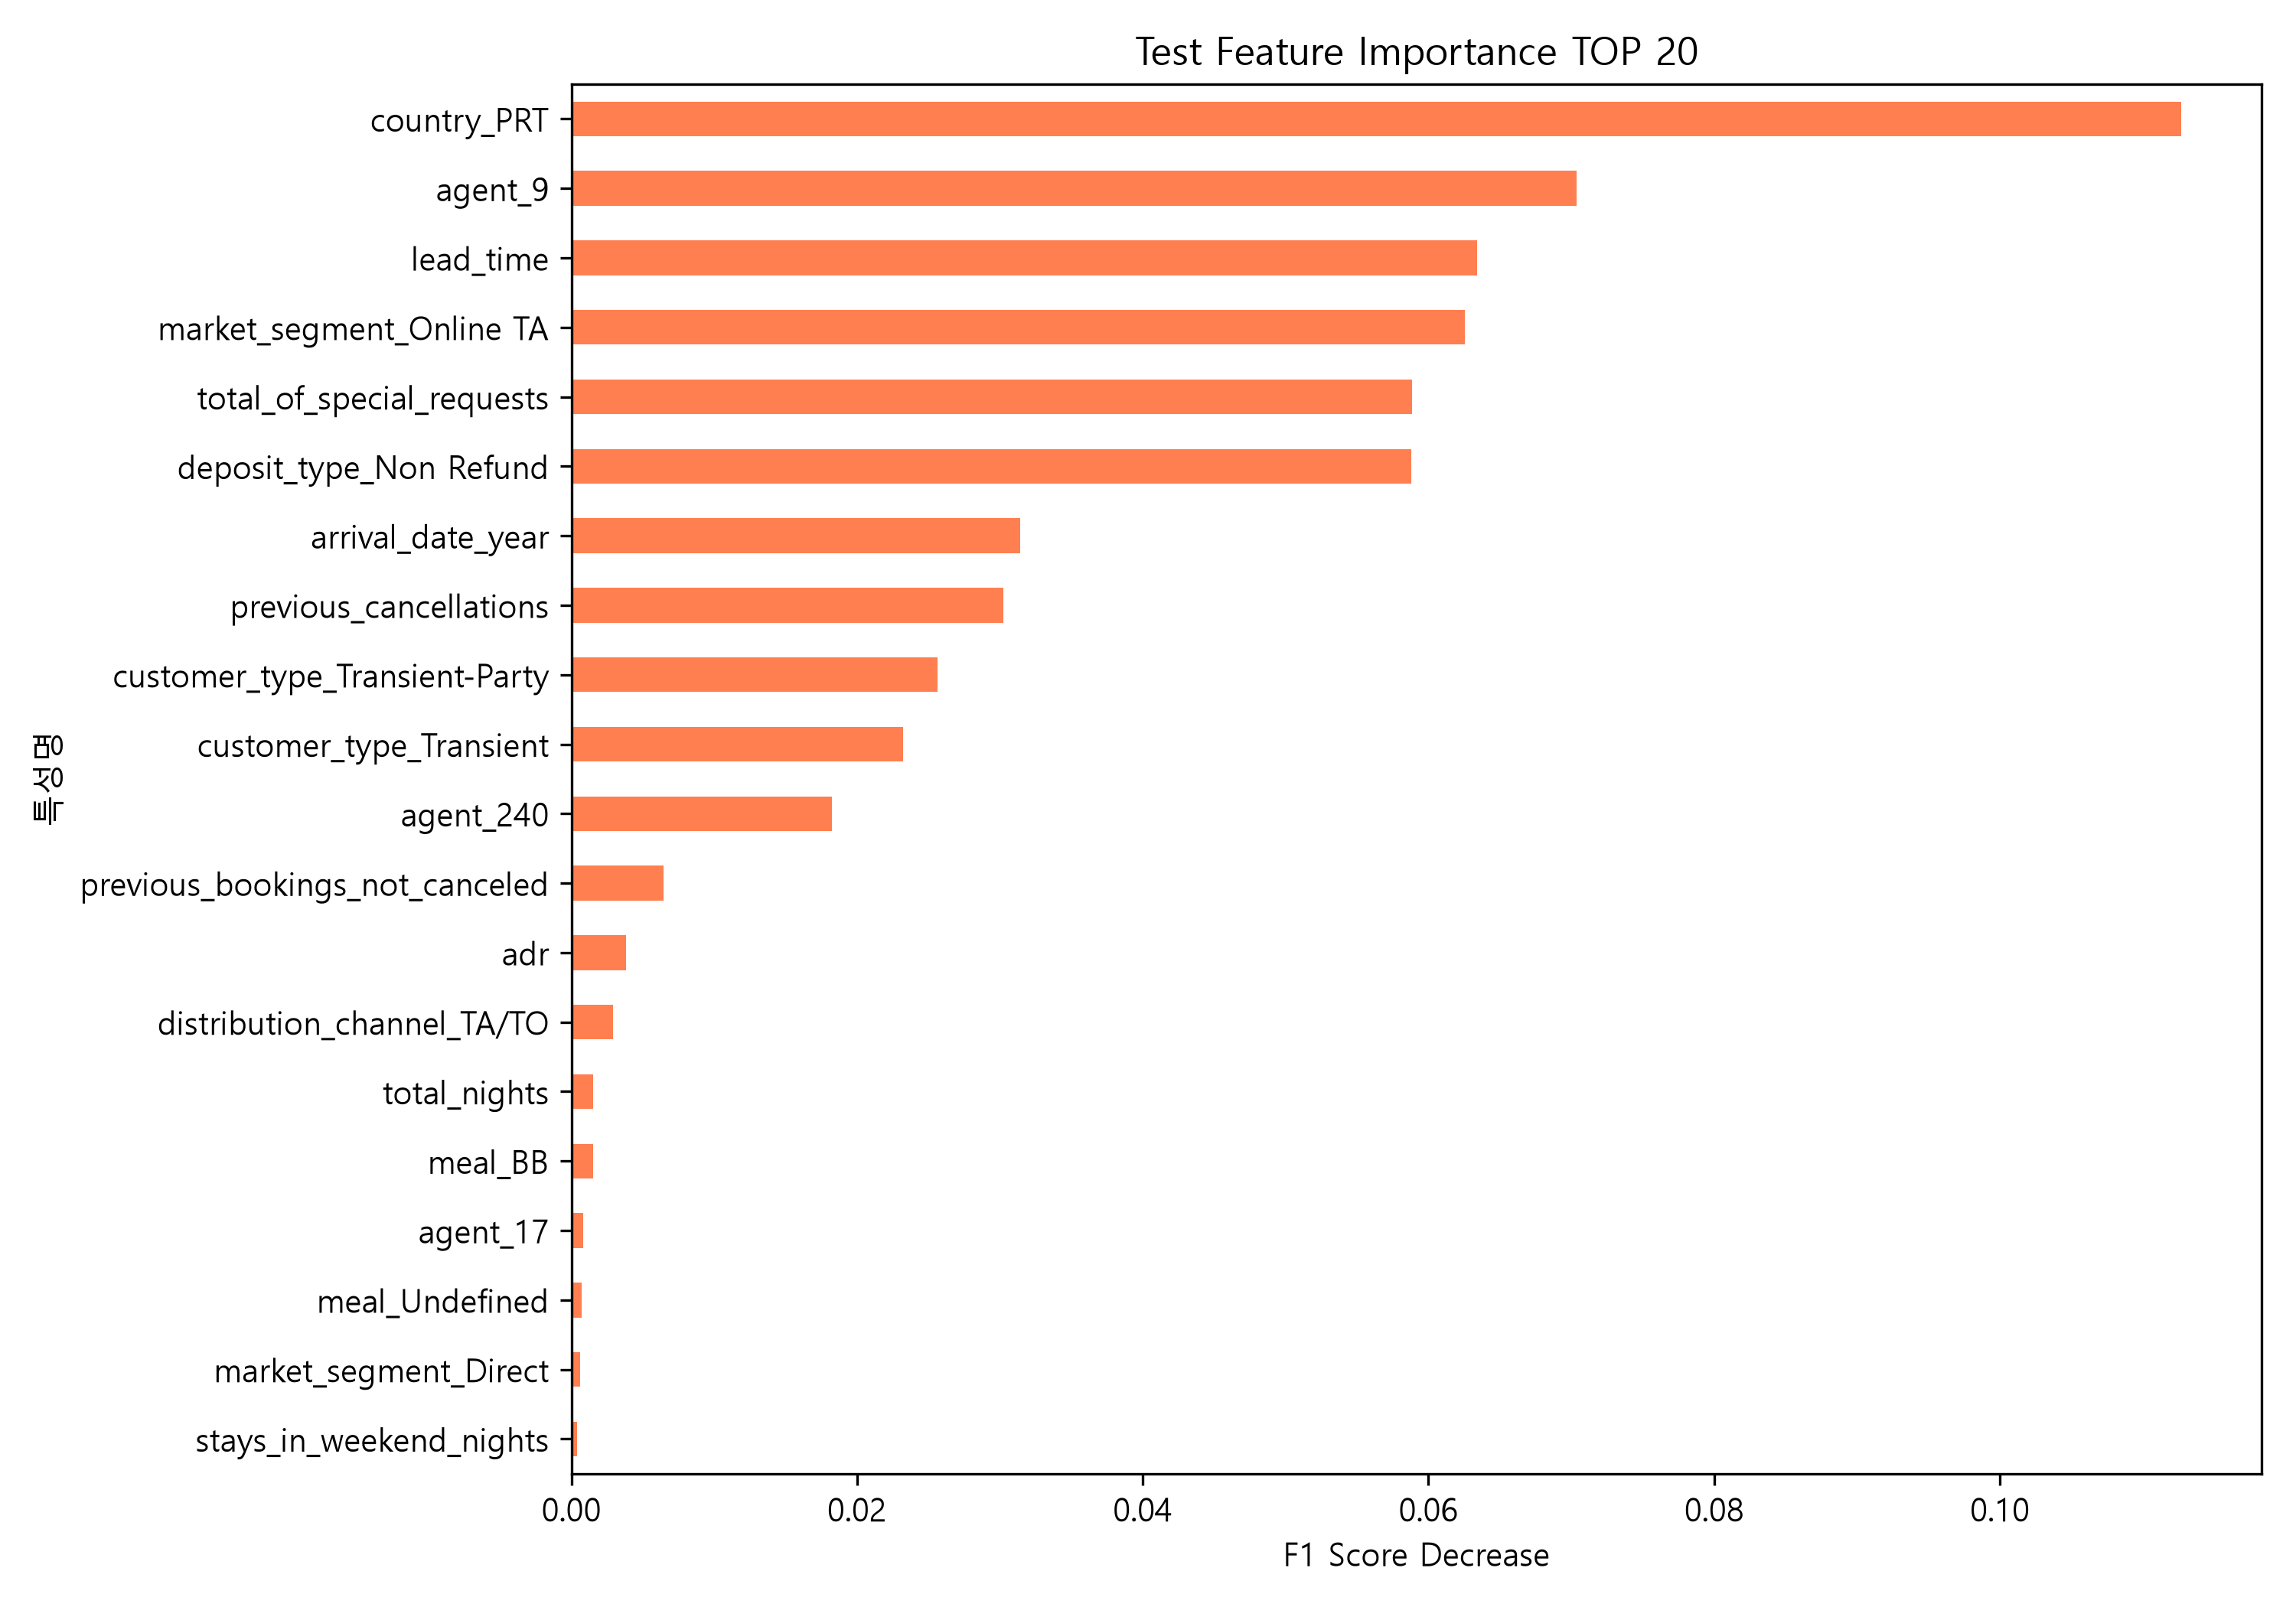

Source data for this figure (header and first rows):
특성명, 중요도
country_PRT, 0.1127
agent_9, 0.07039
lead_time, 0.0634
market_segment_Online TA, 0.06252
total_of_special_requests, 0.05885
deposit_type_Non Refund, 0.05882
arrival_date_year, 0.03141
previous_cancellations, 0.03025
customer_type_Transient-Party, 0.02563
customer_type_Transient, 0.02322
agent_240, 0.01825
previous_bookings_not_canceled, 0.006436
adr, 0.003805
distribution_channel_TA/TO, 0.002938
total_nights, 0.00153
meal_BB, 0.001522
agent_17, 0.0008227
meal_Undefined, 0.0006995
market_segment_Direct, 0.0005871
stays_in_weekend_nights, 0.0003818
country_AGO, 0.0003272
hotel_City Hotel, 0.0003053
agent_134, 0.0002198
agent_6, 0.0002075
agent_Unknown, 0.0001467
agent_8, 8.554027710054128e-05
agent_195, 2.4539106893484153e-05
adults, 0.0
babies, 0.0
is_repeated_guest, 0.0
days_in_waiting_list, 0.0
has_company, 0.0
total_guests, 0.0
agent_89, 0.0
agent_81, 0.0
country_ARG, 0.0
country_ARM, 0.0
country_ASM, 0.0
country_ATA, 0.0
country_ATF, 0.0
country_AUS, 0.0
country_AUT, 0.0
hotel_Resort Hotel, 0.0
arrival_date_month_April, 0.0
arrival_date_month_August, 0.0
arrival_date_month_December, 0.0
arrival_date_month_February, 0.0
arrival_date_month_January, 0.0
arrival_date_month_July, 0.0
arrival_date_month_June, 0.0
country_BHS, 0.0
country_BIH, 0.0
country_BLR, 0.0
country_BOL, 0.0
country_BRB, 0.0
country_BWA, 0.0
country_CAF, 0.0
meal_HB, 0.0
meal_SC, 0.0
country_ABW, 0.0
... 518 more rows
